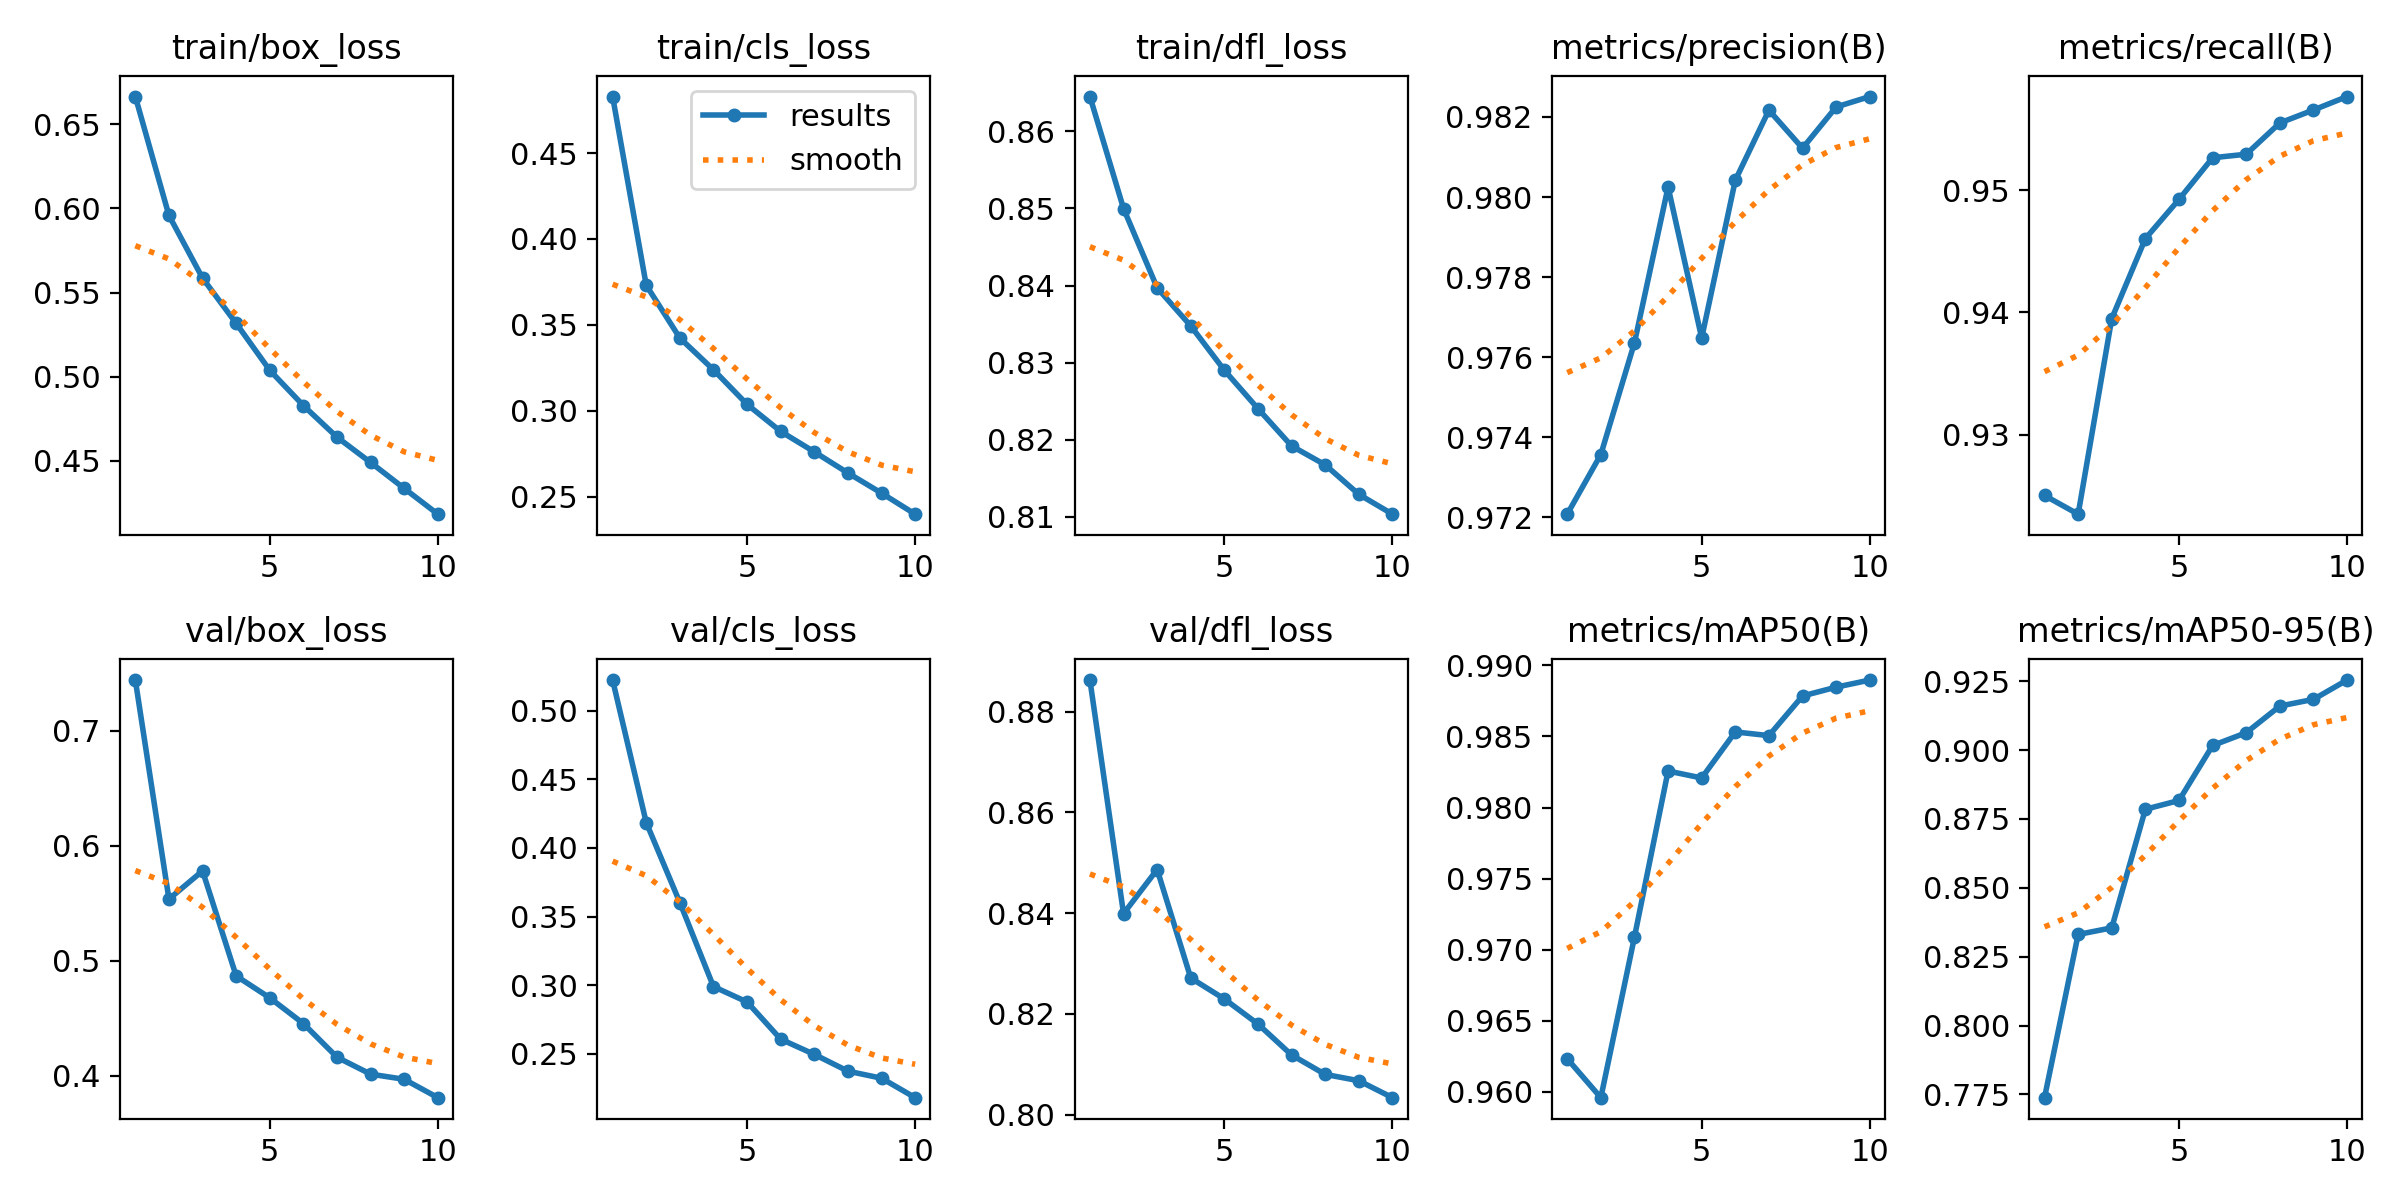

The file beside this chart, header and first rows:
epoch, time, train/box_loss, train/cls_loss, train/dfl_loss, metrics/precision(B), metrics/recall(B), metrics/mAP50(B), metrics/mAP50-95(B), val/box_loss, val/cls_loss, val/dfl_loss, lr/pg0, lr/pg1, lr/pg2
1, 223.6, 0.6665, 0.4829, 0.8645, 0.9721, 0.925, 0.9623, 0.7738, 0.7439, 0.5223, 0.8863, 0.07005, 0.003328, 0.003328
2, 413.3, 0.5958, 0.373, 0.85, 0.9736, 0.9235, 0.9596, 0.8331, 0.5534, 0.4185, 0.8399, 0.03939, 0.006002, 0.006002
3, 597.7, 0.5586, 0.3423, 0.8397, 0.9764, 0.9395, 0.9709, 0.8355, 0.5779, 0.3603, 0.8487, 0.008067, 0.008016, 0.008016
4, 782.6, 0.5317, 0.3238, 0.8347, 0.9802, 0.946, 0.9826, 0.8785, 0.4866, 0.2991, 0.8271, 0.00703, 0.00703, 0.00703
5, 967.5, 0.5038, 0.3037, 0.829, 0.9765, 0.9492, 0.9821, 0.8817, 0.4675, 0.2878, 0.823, 0.00604, 0.00604, 0.00604
6, 1152, 0.4829, 0.2879, 0.824, 0.9804, 0.9526, 0.9853, 0.9017, 0.4451, 0.2608, 0.818, 0.00505, 0.00505, 0.00505
7, 1336, 0.4641, 0.2761, 0.8192, 0.9822, 0.9529, 0.9851, 0.9063, 0.4159, 0.2497, 0.8118, 0.00406, 0.00406, 0.00406
8, 1519, 0.4491, 0.2638, 0.8167, 0.9812, 0.9555, 0.9879, 0.916, 0.4012, 0.2375, 0.808, 0.00307, 0.00307, 0.00307
9, 1704, 0.4336, 0.252, 0.8129, 0.9822, 0.9566, 0.9885, 0.9184, 0.3967, 0.2323, 0.8067, 0.00208, 0.00208, 0.00208
10, 1887, 0.4183, 0.2398, 0.8103, 0.9825, 0.9577, 0.989, 0.9254, 0.3807, 0.2182, 0.8034, 0.00109, 0.00109, 0.00109
